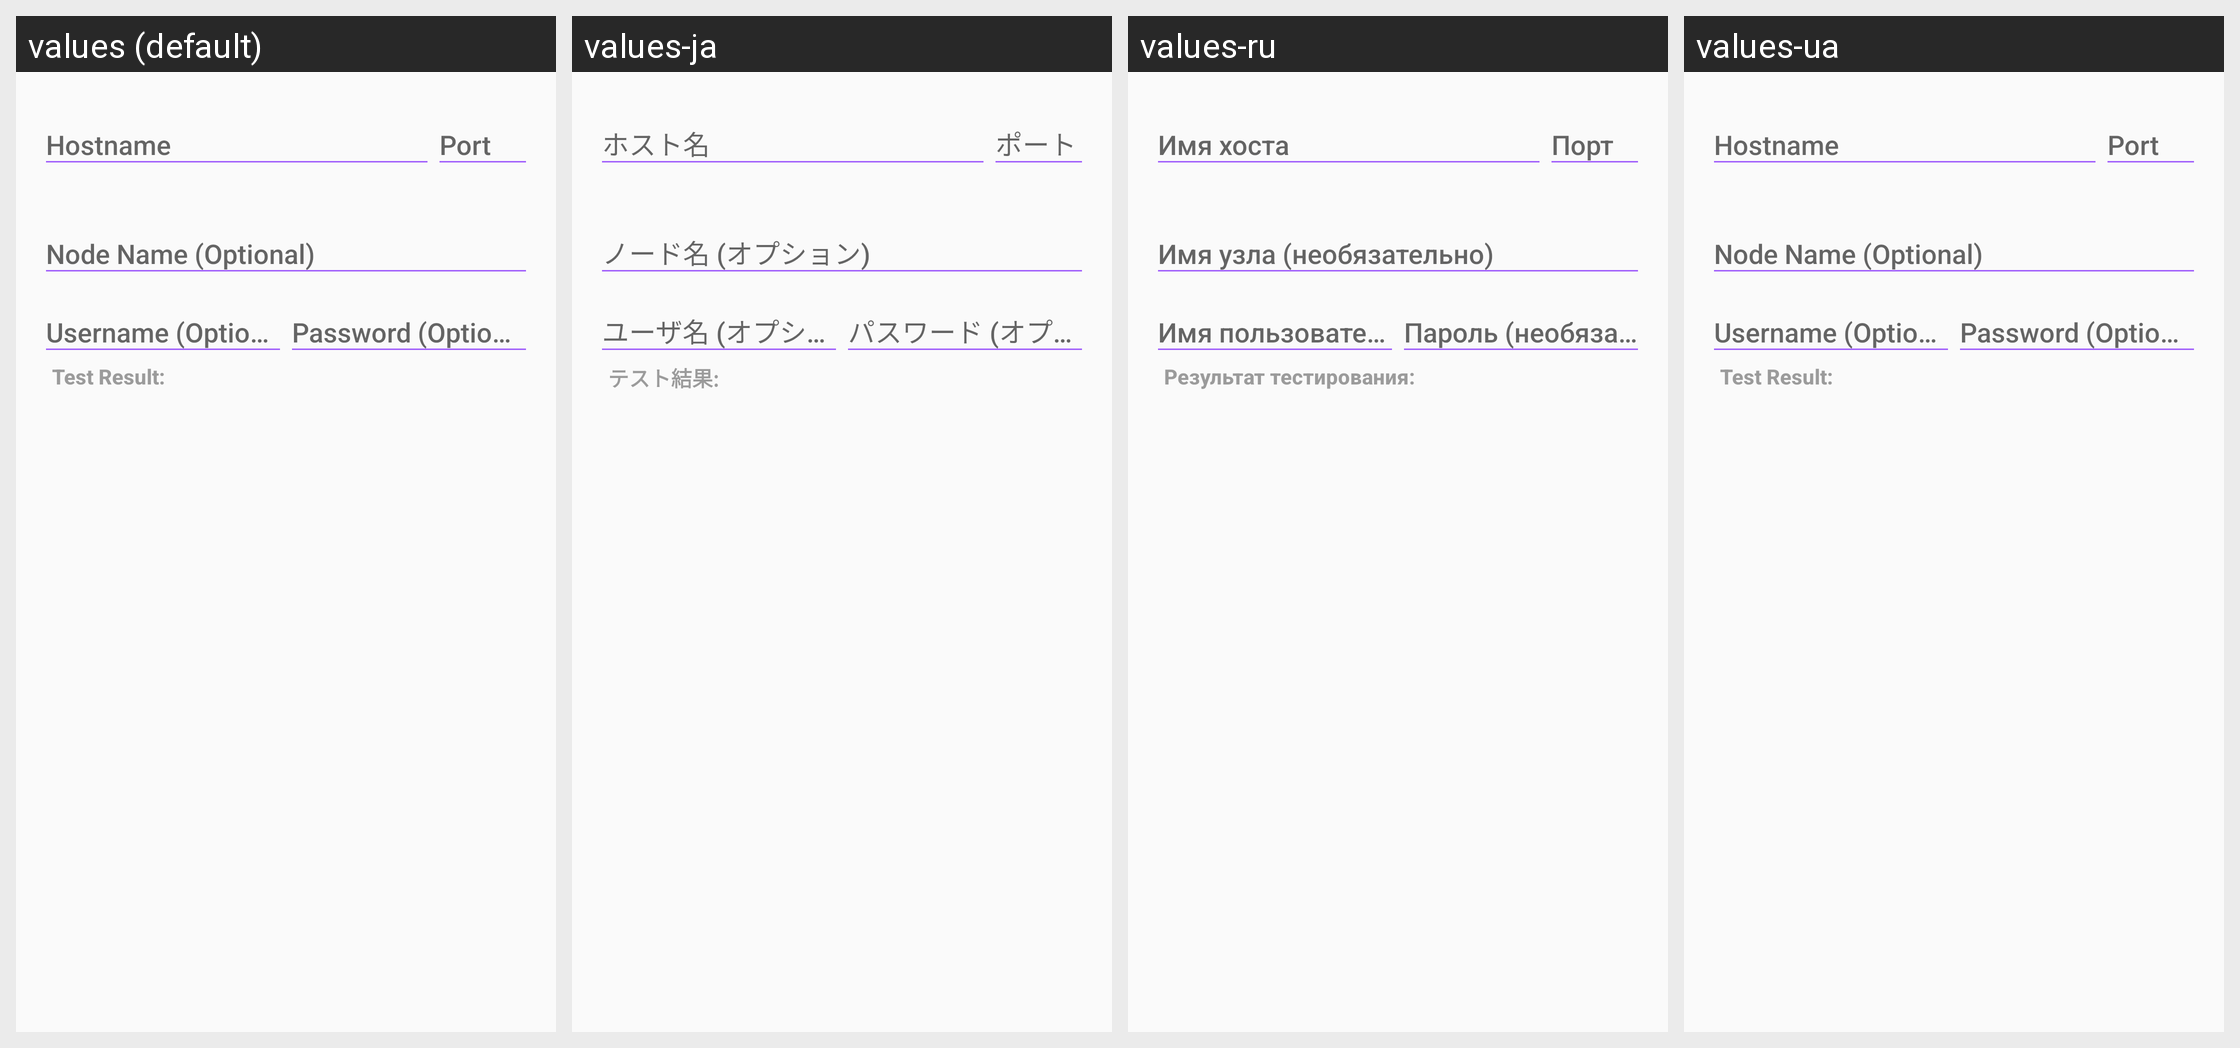

Strings drawn on this Android screen and how each of the app's shown locales translates them:
Android screen res/layout/prompt_editnode.xml rendered under 4 locales, left to right: values (default), values-ja, values-ru, values-ua. Device: Nexus 5 (rendered at 1080×1920; each locale shown at half size, 540×960, under a caption strip naming it); theme MyMaterialTheme.
Other locales in the repository, not shown: values-cat, values-de, values-el, values-eo, values-es, values-et, values-fr, values-hu, values-it, values-nb, values-nl, values-pt, values-pt-rBR, values-ro, values-sk, values-sr, values-sv, values-zh-rCN, values-zh-rTW.
Strings drawn on this screen, with the default value and each locale's value (text and hints the layout hard-codes, and strings that could not be matched under every locale, appear in the picture but are not listed):

node_address_hint
  values: Hostname
  values-ja: ホスト名
  values-ru: Имя хоста
  values-ua: Hostname

node_port_hint
  values: Port
  values-ja: ポート
  values-ru: Порт
  values-ua: Port

node_name_hint
  values: Node Name (Optional)
  values-ja: ノード名 (オプション)
  values-ru: Имя узла (необязательно)
  values-ua: Node Name (Optional)

node_user_hint
  values: Username (Optional)
  values-ja: ユーザ名 (オプション)
  values-ru: Имя пользователя (необязательно)
  values-ua: Username (Optional)

node_pass_hint
  values: Password (Optional)
  values-ja: パスワード (オプション)
  values-ru: Пароль (необязательно)
  values-ua: Password (Optional)

node_result_label
  values: Test Result:
  values-ja: テスト結果:
  values-ru: Результат тестирования:
  values-ua: Test Result:
